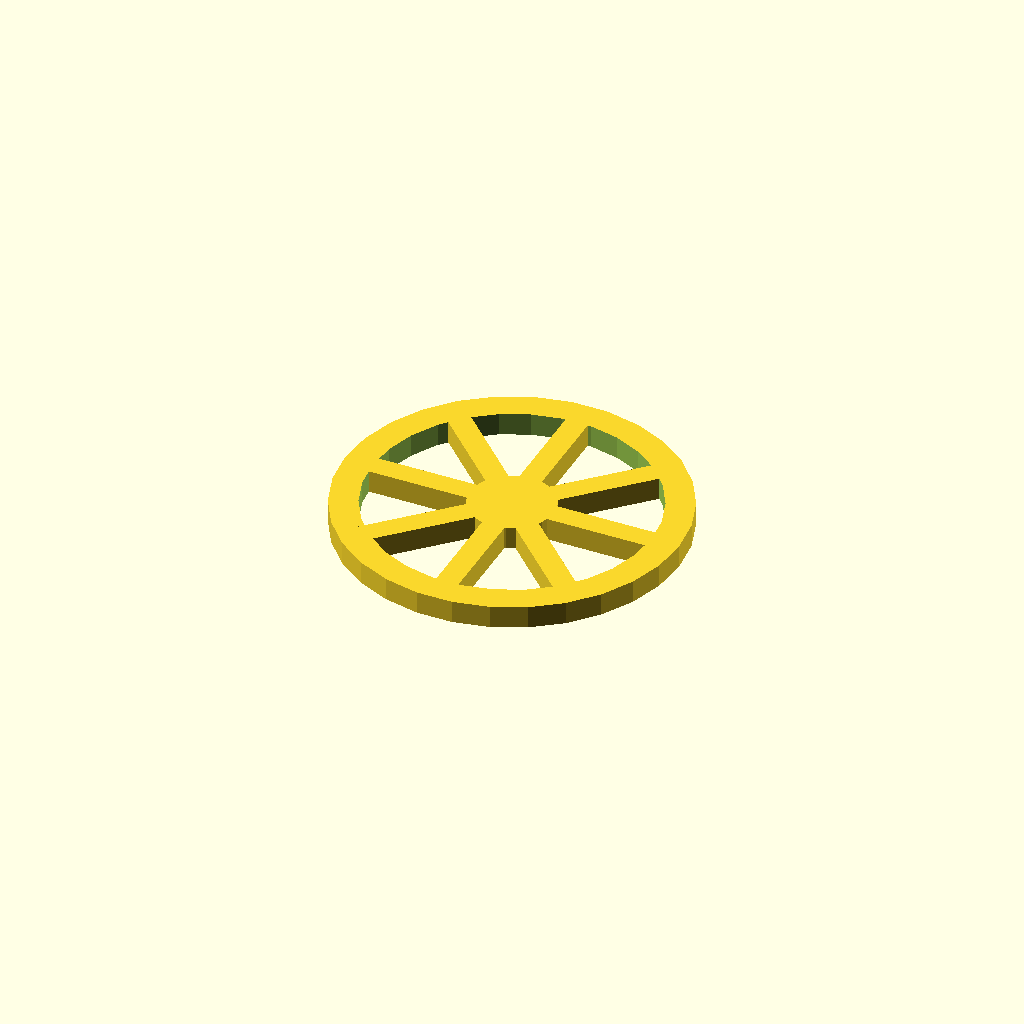
Cell 1: the model at its default parameters.
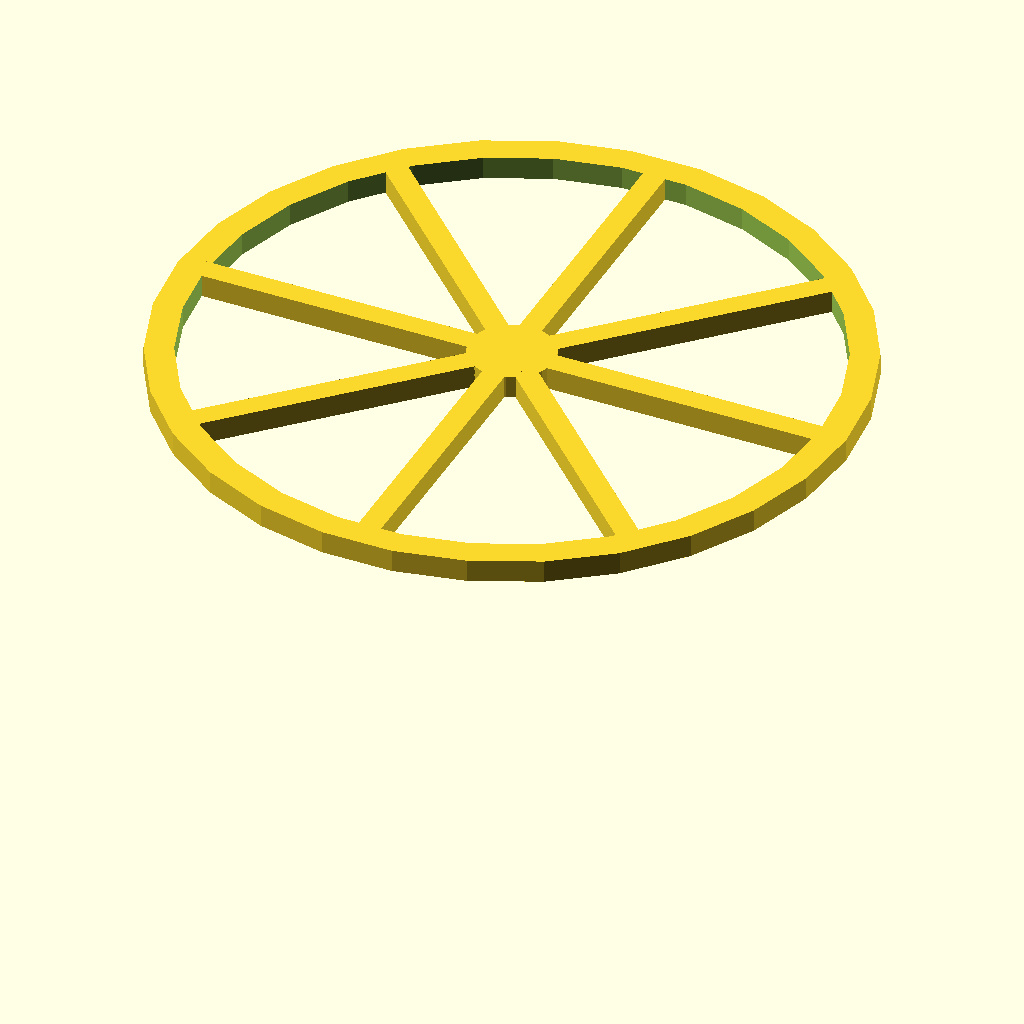
Cell 2: the same model with outer_diameter = 240.
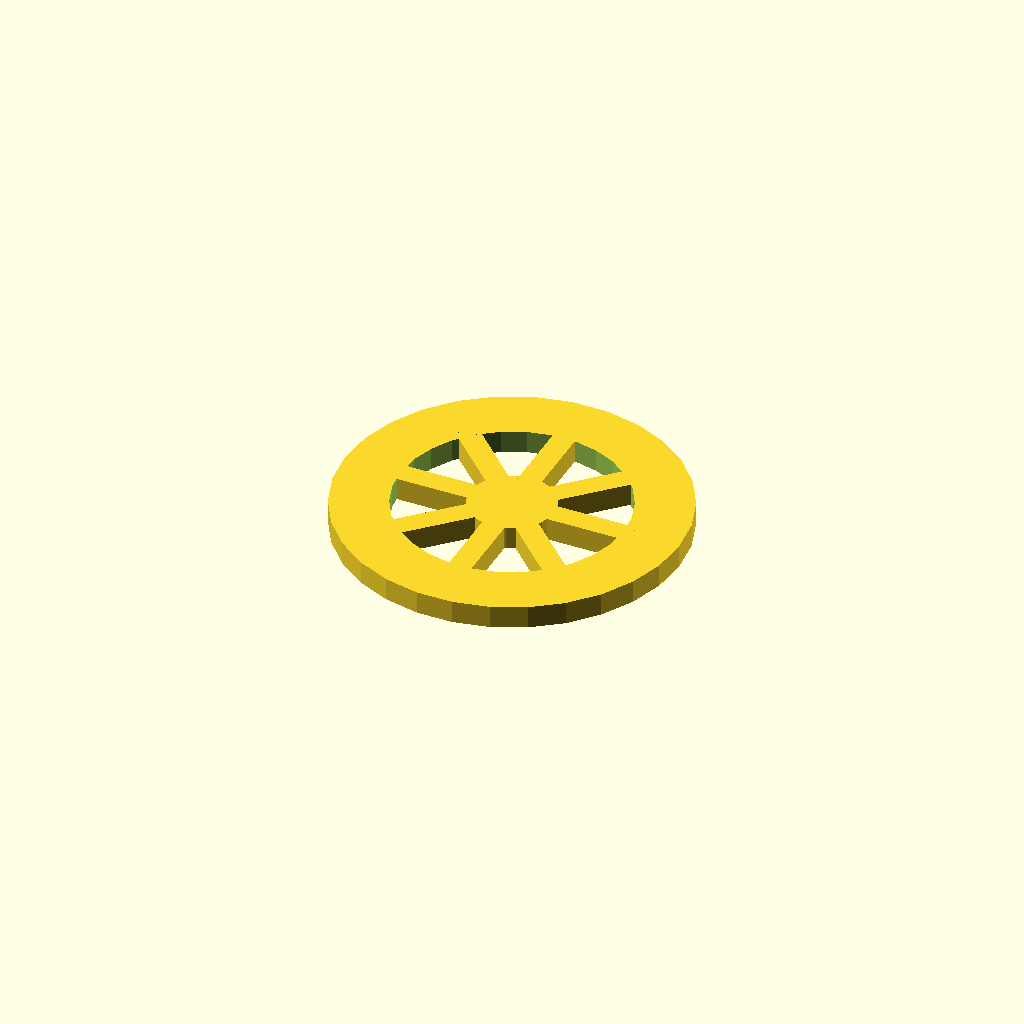
Cell 3: the same model with rim_thickness = 20.
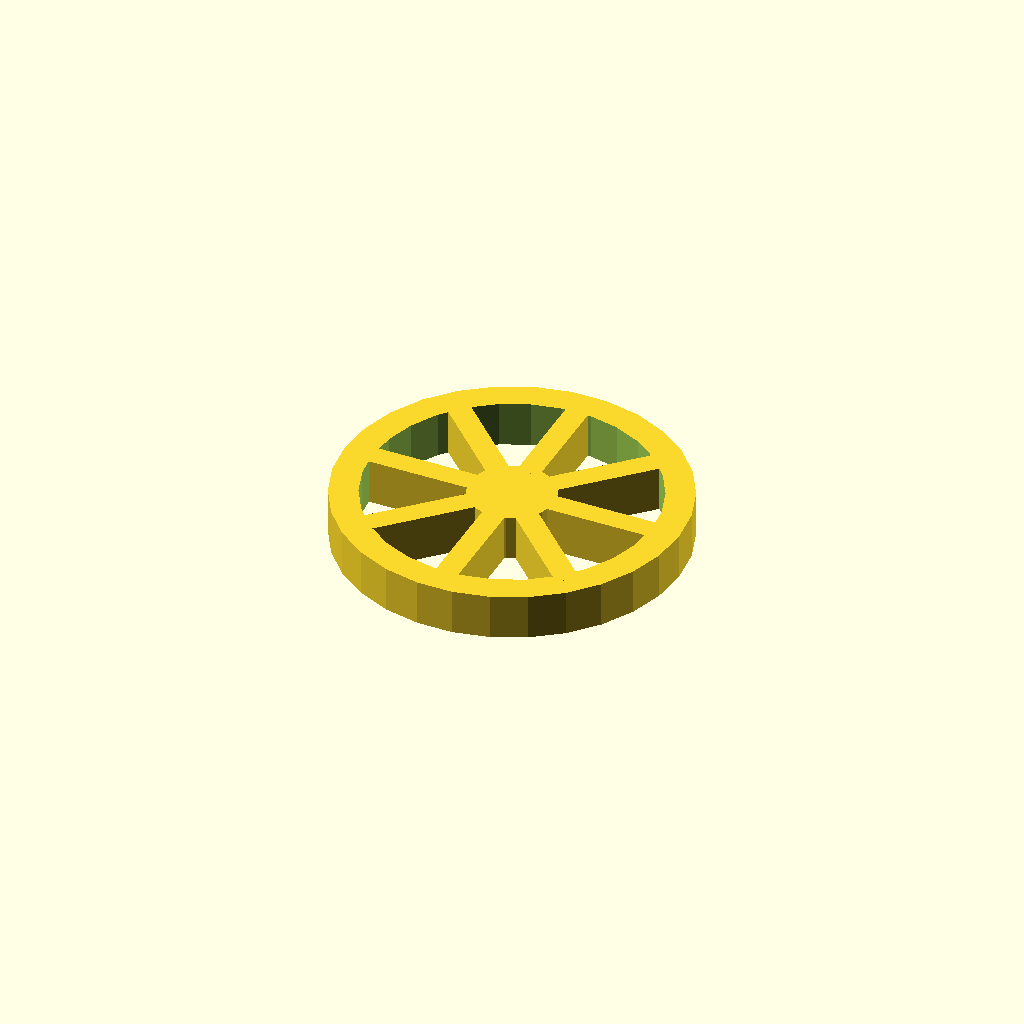
Cell 4 — wheel_width set to 16, the other parameters unchanged.
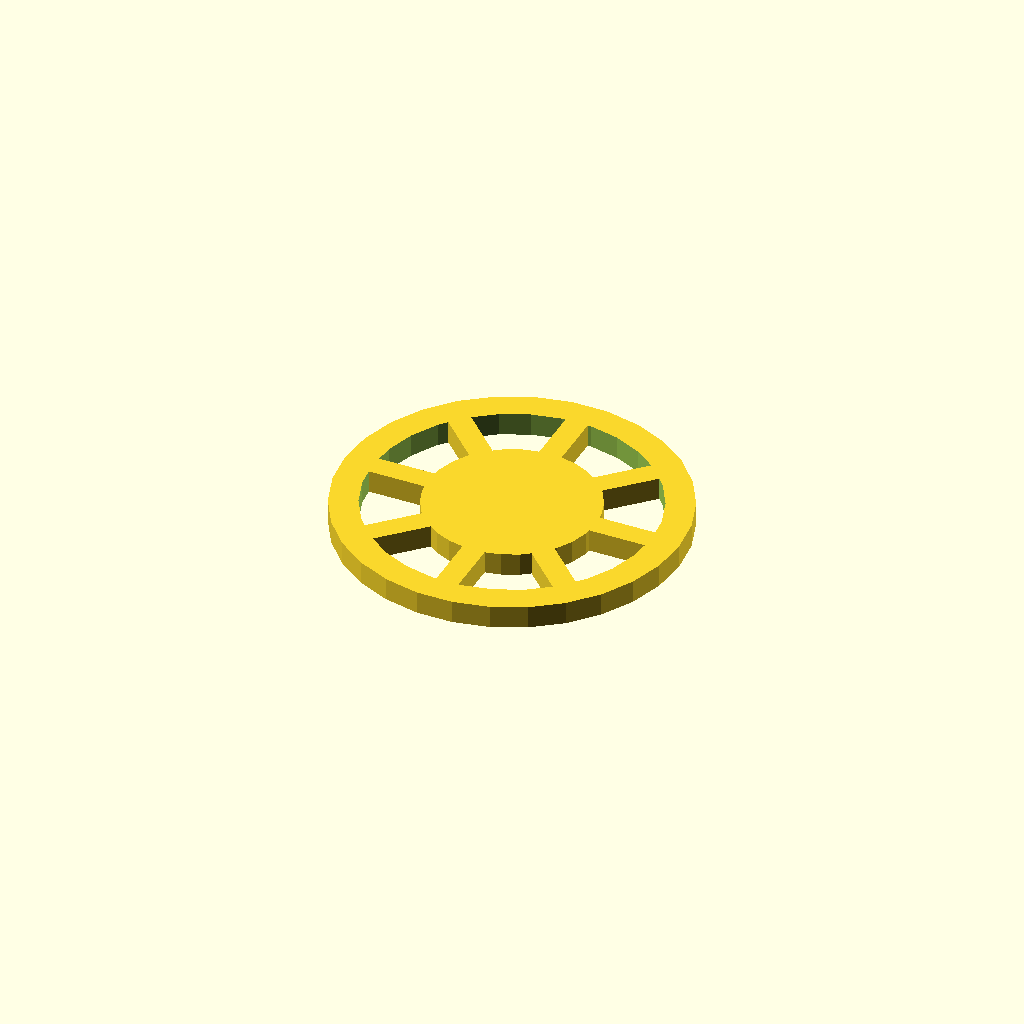
Cell 5: hub_diameter = 60 (everything else at default).
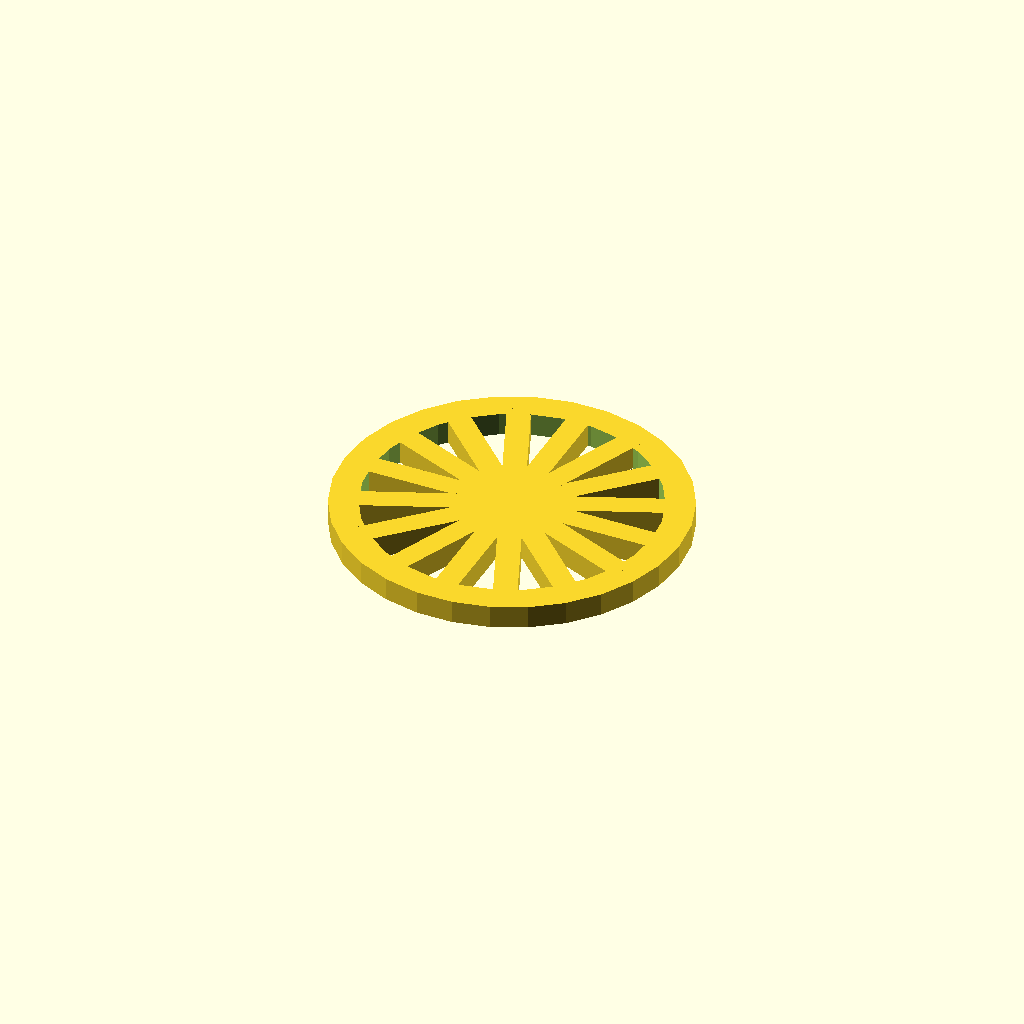
Cell 6: the same model with spoke_count = 16.
One fixed orthographic camera (rotation 55°, 0°, 25°; colour scheme Cornfield) for every cell.
OpenSCAD source file docs/brep/bench-final/runs/wheel/openscad/trial-01/model.scad:
/* doodle-meta {"version":1,"parameters":{"outer_diameter":{"label":"Outer Diameter","description":"Overall diameter of the wheel rim","unit":"mm","feature":"rim_od"},"rim_thickness":{"label":"Rim Thickness","description":"Radial thickness of the rim ring","unit":"mm","feature":"rim_thickness"},"wheel_width":{"label":"Wheel Width","description":"Axial thickness of the wheel (height along Z)","unit":"mm","feature":"wheel_width"},"hub_diameter":{"label":"Hub Diameter","description":"Diameter of the central hub","unit":"mm","feature":"hub_diameter"},"spoke_count":{"label":"Spoke Count","description":"Number of radial spokes","unit":"count","feature":"spokes"},"spoke_width":{"label":"Spoke Width","description":"Width of each spoke","unit":"mm","feature":"spokes"}},"features":{"rim_od":{"kind":"dimension","axis":"x","label":"Outer Diameter"},"rim_thickness":{"kind":"dimension","axis":"x","label":"Rim Thickness"},"wheel_width":{"kind":"dimension","axis":"z","label":"Wheel Width"},"hub_diameter":{"kind":"dimension","axis":"x","label":"Hub Diameter"},"spokes":{"kind":"region","label":"Spokes","min":[{"parameter":"outer_diameter","scale":-0.5,"offset":0},{"parameter":"outer_diameter","scale":-0.5,"offset":0},0],"max":[{"parameter":"outer_diameter","scale":0.5,"offset":0},{"parameter":"outer_diameter","scale":0.5,"offset":0},{"parameter":"wheel_width","scale":1,"offset":0}]}}} */

// Parameters
outer_diameter = 120;
rim_thickness = 10;
wheel_width = 8;
hub_diameter = 30;
spoke_count = 8;
spoke_width = 8;

// Derived values
outer_radius = outer_diameter / 2;
inner_radius = outer_radius - rim_thickness;
hub_radius = hub_diameter / 2;
spoke_overlap = 3; // overlap into hub and rim for watertight connection
spoke_length = inner_radius - hub_radius + 2 * spoke_overlap;

// The wheel's circular face lies in the XY plane (front view looks down Y).
// The wheel axis is along Z (vertical). Build plate is Z=0, so the wheel
// rests on its edge: lowest point of the rim at Z=0.

// Modules (built with axis along Z, extruded along Z)

module rim() {
    difference() {
        cylinder(h = wheel_width, r = outer_radius, center = true);
        cylinder(h = wheel_width + 2, r = inner_radius, center = true);
    }
}

module hub() {
    cylinder(h = wheel_width, r = hub_radius, center = true);
}

module spoke() {
    // Spoke extends from hub_radius - overlap to inner_radius + overlap
    // Centered on X axis, extending in +X direction.
    // Flat plate: width along Y, thickness along Z.
    translate([hub_radius - spoke_overlap + spoke_length / 2, 0, 0]) {
        cube([spoke_length, spoke_width, wheel_width], center = true);
    }
}

module spokes() {
    for (i = [0 : spoke_count - 1]) {
        rotate([0, 0, i * (360 / spoke_count)]) {
            spoke();
        }
    }
}

// Main Design
// Build the wheel with its axis along Z (cylinders default axis is Z).
// The circular face is in the XY plane; thickness is along Z.
// Translate up by outer_radius so the lowest point of the rim sits at Z=0.

translate([0, 0, outer_radius]) {
    union() {
        rim();
        hub();
        spokes();
    }
}
Customizer parameters (derived from the source; name, type, default, range or options):
outer_diameter: number, default 120
rim_thickness: number, default 10
wheel_width: number, default 8
hub_diameter: number, default 30
spoke_count: number, default 8
spoke_width: number, default 8
spoke_overlap: number, default 3
